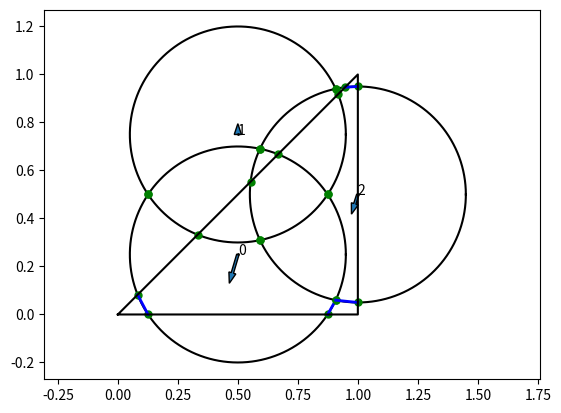

Recreate this plot in Python.
from numpy import *
import matplotlib.pyplot as plt


class Point:
    N = 0
    def __init__(self,P,C1,C2):
        self.P = P
        self.C1 = C1
        self.C2 = C2
        self.N = Point.N
        Point.N += 1
    
    def plot(self):
        plt.plot(self.P[0], self.P[1], 'go', markersize = 5)
        #plt.text(self.P[0], self.P[1], str(self.N))

class Edge:
    def __init__(self,P1,P2):
        self.P1 = P1
        self.P2 = P2
        self.exterior = True
    
    def plot(self):
        plt.plot([self.P1.P[0], self.P2.P[0]], [self.P1.P[1], self.P2.P[1]], "b", linewidth=2)

class Circle:
    N = 0
    def __init__(self, C, r):
        self.C = C
        self.r = r
        self.N = Circle.N
        Circle.N += 1
        self.points = []
        self.edges = []
        self.force = array([0.0,0.0])
        
    def plot(self):
        plt.plot(self.C[0], self.C[1], 'ko', markersize = 1)
        plt.text(self.C[0], self.C[1], str(self.N))
        theta = linspace(0,2*pi,1000)
        plt.plot(self.C[0] + self.r*cos(theta), self.C[1] + self.r*sin(theta), 'k')
        for point in self.points:
            point.plot()
        for edge in self.edges:
            if(edge.exterior):
                edge.plot()
        print(self.C, self.force)
        plt.arrow(self.C[0], self.C[1], self.force[0], self.force[1], width = 0.01)

    def intersect(self, C):
        d = linalg.norm(C.C - self.C)
        D = (C.C - self.C)/d
        Q = array([-D[1], D[0]])
        if(d < self.r+C.r and d > abs(self.r-C.r)):
            x = (self.r*self.r + d*d - C.r*C.r)/(2*d)
            h = sqrt(self.r*self.r - x*x)
            P1 = Point(self.C + x*D + h*Q, self, C)
            P2 = Point(self.C + x*D - h*Q, C, self)
            self.points.append(P1); self.points.append(P2)
            C.points.append(P1); C.points.append(P2)
    
    def organize_edges(self):
        self.points.sort(key=lambda x: arctan2(x.P[1]-self.C[1], x.P[0]-self.C[0]))
        self.edges = []
        for i in range(len(self.points)):
            A = self.points[i]; B = self.points[(i+1)%len(self.points)]
            self.edges.append(Edge(A, B))
            
        for i in range(len(self.edges)):
            E1 = self.edges[i]
            if(E1.P1.C2 == self):
                for j in range(i, len(self.points)+i):
                    E2 = self.edges[j%len(self.points)]
                    E2.exterior = False
                    if(E2.P2.C2 == E1.P1.C1):
                        break

class Polygon:
    def __init__(self, polygon):
        self.poly = array(polygon)
        self.N = -1
    
    def plot(self):
        plt.plot(self.poly[:,0], self.poly[:,1], 'k')
        
    def intersect(self, C):
        for i in range(len(self.poly)-1):
            A = self.poly[i]; B = self.poly[i+1]; D = C.C
            U = B-A; V = D-A
            u = U/linalg.norm(U)
            w = array((u[1],-u[0]))
            height = u[0]*V[1] - u[1]*V[0]
            if(abs(height) < C.r):
                b = sqrt(C.r*C.r - height*height)
                a1 = (A-D)@u; a2 = (B-D)@u
                if(a1 <= -b and a2 >= -b):
                    C.points.append(Point(D + height*w - b*u, C, self))
                if(a1 <= b and a2 >= b):
                    C.points.append(Point(D + height*w + b*u, self, C))
                    
                
class Graph:
    def __init__(self):
        self.circles = []
        self.polygon = Polygon([])
        
    def add_circle(self, C, r):
        NC = Circle(C, r)
        for C in self.circles:
            NC.intersect(C)
        self.polygon.intersect(NC)
        self.circles.append(NC)
    
    def organize_edges(self):
        for C in self.circles:
            C.organize_edges()
            for edge in C.edges:
                if(edge.exterior):
                    C.force += edge.P2.P - edge.P1.P
            C.force = array([C.force[1], -C.force[0]])
        
        
    def plot(self):
        for C in self.circles:
            C.plot()
        self.polygon.plot()
        
            
            
graph = Graph()
graph.polygon.poly = array([[0,0],[1,1],[1,0],[0,0]])
graph.add_circle(array([0.5, 0.25]),0.45)
graph.add_circle(array([0.5, 0.75]),0.45)
graph.add_circle(array([1, 0.5]),0.45)
graph.organize_edges()


graph.plot()

plt.axis('equal')
plt.show()